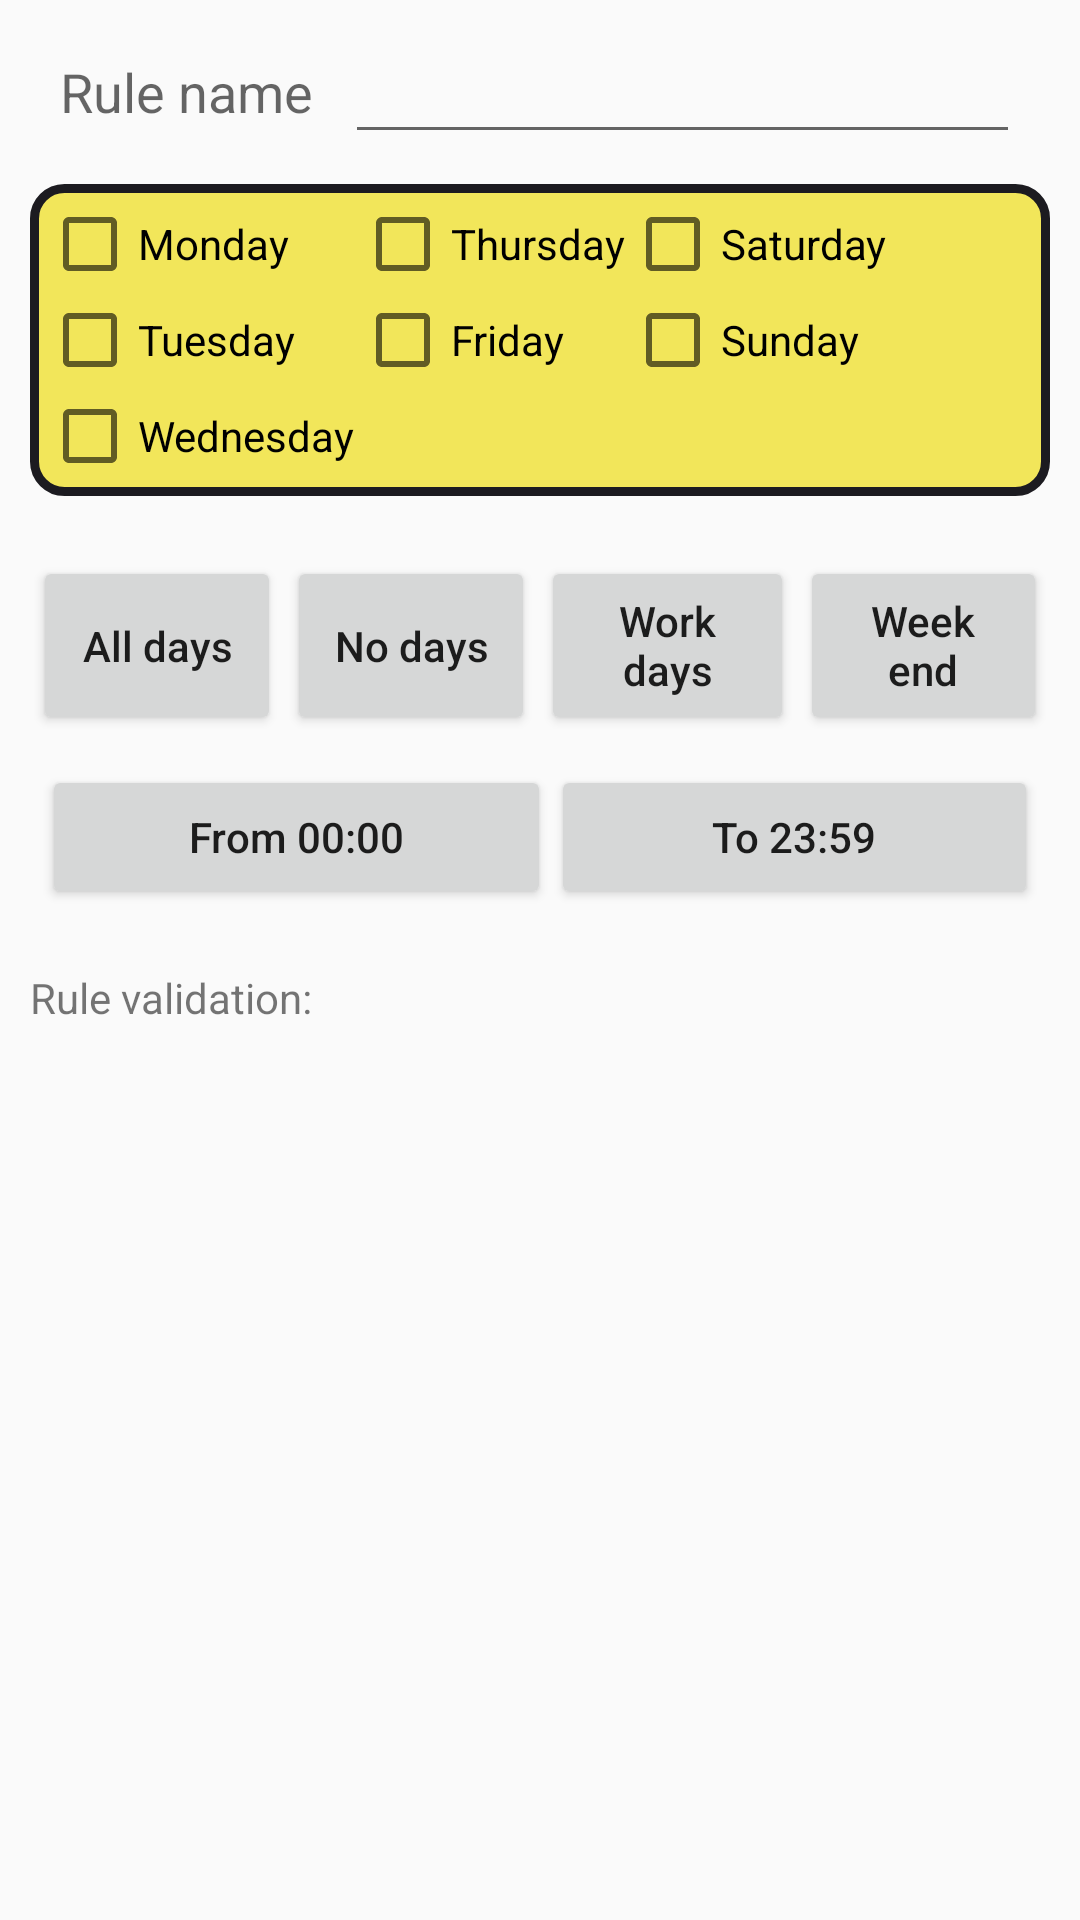

Produce the Android XML layout that renders to this screen, including the resource entries it uses.
<!-- AndroidManifest.xml: application theme Theme.AppCompat.Light.DarkActionBar -->
<!-- res/layout/calendar_edit.xml -->
<?xml version="1.0" encoding="utf-8"?>
<ScrollView
    android:layout_width="fill_parent"
    android:layout_height="fill_parent"
    android:id="@+id/scrollView"
    xmlns:android="http://schemas.android.com/apk/res/android">
    <LinearLayout xmlns:android="http://schemas.android.com/apk/res/android"
        android:orientation="vertical"
        android:layout_width="match_parent"
        android:layout_height="wrap_content">

        <LinearLayout
            android:orientation="horizontal"
            android:layout_width="match_parent"
            android:layout_height="wrap_content"
            android:layout_marginTop="10dp"
            android:layout_marginLeft="10dp"
            android:layout_marginRight="10dp">

            <TextView
                android:layout_width="wrap_content"
                android:layout_height="match_parent"
                android:textAppearance="?android:attr/textAppearanceMedium"
                android:text="@string/tx_rule_name"
                android:layout_marginLeft="10dp"
                android:layout_marginStart="10dp"
                android:layout_gravity="start"
                android:singleLine="false"
                android:gravity="center_vertical"
                android:focusable="true"
                android:layout_weight="0.3"
                android:focusableInTouchMode="true"/>

            <EditText
                android:layout_width="200dp"
                android:layout_height="match_parent"
                android:id="@+id/edit_calendar_rule_name"
                android:layout_marginRight="10dp"
                android:layout_marginEnd="10dp"
                android:layout_gravity="end"
                android:layout_weight="0.7"
                android:inputType="text" />
        </LinearLayout>

        <GridLayout
            android:layout_width="match_parent"
            android:layout_height="wrap_content"
            android:layout_gravity="center_horizontal"
            android:layout_margin="10dp"
            android:columnCount="3"
            android:rowCount="3"
            android:background="@drawable/rounded_corner_yellow"
            android:id="@+id/grid_day_mask">

            <CheckBox
                android:layout_width="wrap_content"
                android:layout_height="wrap_content"
                android:text="@string/tx_Monday"
                android:id="@+id/cb_Monday"
                android:layout_column="0"
                android:layout_row="0"
                android:onClick="onCheckDay"/>
            <CheckBox
                android:layout_width="wrap_content"
                android:layout_height="wrap_content"
                android:text="@string/tx_Tuesday"
                android:id="@+id/cb_Tuesday"
                android:layout_column="0"
                android:layout_row="1"
                android:onClick="onCheckDay"/>
            <CheckBox
                android:layout_width="wrap_content"
                android:layout_height="wrap_content"
                android:text="@string/tx_Wednesday"
                android:id="@+id/cb_Wednesday"
                android:layout_column="0"
                android:layout_row="2"
                android:onClick="onCheckDay"/>
            <CheckBox
                android:layout_width="wrap_content"
                android:layout_height="wrap_content"
                android:text="@string/tx_Thursday"
                android:id="@+id/cb_Thursday"
                android:layout_column="1"
                android:layout_row="0"
                android:onClick="onCheckDay"/>
            <CheckBox
                android:layout_width="wrap_content"
                android:layout_height="wrap_content"
                android:text="@string/tx_Friday"
                android:id="@+id/cb_Friday"
                android:layout_column="1"
                android:layout_row="1"
                android:onClick="onCheckDay"/>
            <CheckBox
                android:layout_width="wrap_content"
                android:layout_height="wrap_content"
                android:text="@string/tx_Saturday"
                android:id="@+id/cb_Saturday"
                android:layout_column="2"
                android:layout_row="0"
                android:onClick="onCheckDay"/>
            <CheckBox
                android:layout_width="wrap_content"
                android:layout_height="wrap_content"
                android:text="@string/tx_Sunday"
                android:id="@+id/cb_Sunday"
                android:layout_column="2"
                android:layout_row="1"
                android:onClick="onCheckDay"/>
        </GridLayout>

        <LinearLayout
            android:orientation="horizontal"
            android:layout_width="match_parent"
            android:layout_height="wrap_content"
            android:layout_gravity="center_horizontal"
            android:layout_marginTop="10dp"
            android:layout_marginLeft="10dp"
            android:layout_marginRight="10dp">

            <Button
                android:layout_width="wrap_content"
                android:layout_height="match_parent"
                android:text="@string/tx_all_days"
                android:textAllCaps="false"
                android:id="@+id/bt_all_days"
                android:layout_marginLeft="4dp"
                android:layout_marginStart="1dp"
                android:onClick="onAllDays"
                android:layout_weight="0.25"
                android:layout_marginRight="1dp"
                android:layout_marginEnd="1dp"/>
            <Button
                android:layout_width="wrap_content"
                android:layout_height="match_parent"
                android:text="@string/tx_no_days"
                android:textAllCaps="false"
                android:id="@+id/bt_no_days"
                android:layout_marginLeft="1dp"
                android:onClick="onNoDays"
                android:layout_weight="0.25"
                android:layout_marginRight="1dp"/>
            <Button
                android:layout_width="wrap_content"
                android:layout_height="match_parent"
                android:text="@string/tx_work_days"
                android:textAllCaps="false"
                android:id="@+id/bt_working_days"
                android:layout_marginLeft="1dp"
                android:onClick="onWorkingDays"
                android:layout_weight="0.25"
                android:layout_marginRight="1dp"/>
            <Button
                android:layout_width="wrap_content"
                android:layout_height="match_parent"
                android:text="@string/tx_week_end"
                android:textAllCaps="false"
                android:id="@+id/bt_week_end"
                android:layout_marginLeft="1dp"
                android:layout_marginStart="1dp"
                android:onClick="onWeekEnd"
                android:layout_marginRight="4dp"
                android:layout_marginEnd="1dp"
                android:layout_weight="0.25"/>
        </LinearLayout>

        <LinearLayout
            android:orientation="horizontal"
            android:layout_width="match_parent"
            android:layout_height="wrap_content"
            android:layout_gravity="center_horizontal"
            android:layout_marginTop="10dp"
            android:layout_marginLeft="10dp"
            android:layout_marginRight="10dp"
            android:id="@+id/bt_time_buttons">

            <Button
                android:layout_width="wrap_content"
                android:layout_height="match_parent"
                android:layout_gravity="start"
                android:layout_weight="0.5"
                android:text="@string/tx_from_time"
                android:id="@+id/bt_from_time"
                android:textAllCaps="false"
                android:layout_marginLeft="4dp"
                android:layout_marginStart="4dp"
                android:onClick="onFromTime"/>
            <Button
                android:layout_width="wrap_content"
                android:layout_height="match_parent"
                android:layout_weight="0.5"
                android:layout_gravity="end"
                android:text="@string/tx_to_time"
                android:id="@+id/bt_to_time"
                android:textAllCaps="false"
                android:layout_marginRight="4dp"
                android:layout_marginEnd="4dp"
                android:onClick="onToTime"/>
        </LinearLayout>

        <TextView
            android:id ="@+id/tx_calendar_rule_validation"
            android:layout_width="match_parent"
            android:layout_height="0dp"
            android:textAppearance="?android:attr/textAppearanceSmall"
            android:background="@drawable/rounded_corner_purple"
            android:text="@string/tx_rule_validation"
            android:layout_marginTop="20dp"
            android:layout_marginBottom="20dp"
            android:layout_marginLeft="10dp"
            android:layout_marginRight="10dp"
            android:layout_gravity="start"
            android:layout_weight="0.4"/>

    </LinearLayout>
</ScrollView>
<!-- resources referenced by this layout -->
<resources>
  <!-- drawable rounded_corner_yellow (drawable) -->
  <?xml version="1.0" encoding="utf-8"?>
  <shape xmlns:android="http://schemas.android.com/apk/res/android"
      android:shape="rectangle">
      <solid android:color="#f2e65a" />
      <stroke android:width="3dp"
          android:color="#1c1b20" />
      <padding android:left="4dp"
          android:top="4dp"
          android:bottom="4dp"
          android:right="4dp" />
      <corners android:radius="10dp" />
  
  </shape>
  <string name="tx_Friday">Friday</string>
  <string name="tx_Monday">Monday</string>
  <string name="tx_Saturday">Saturday</string>
  <string name="tx_Sunday">Sunday</string>
  <string name="tx_Thursday">Thursday</string>
  <string name="tx_Tuesday">Tuesday</string>
  <string name="tx_Wednesday">Wednesday</string>
  <string name="tx_all_days">All days</string>
  <string name="tx_from_time">From 00:00</string>
  <string name="tx_no_days">No days</string>
  <string name="tx_rule_name">Rule name</string>
  <string name="tx_rule_validation">Rule validation:</string>
  <string name="tx_to_time">To 23:59</string>
  <string name="tx_week_end">Week end</string>
  <string name="tx_work_days">Work days</string>
</resources>
